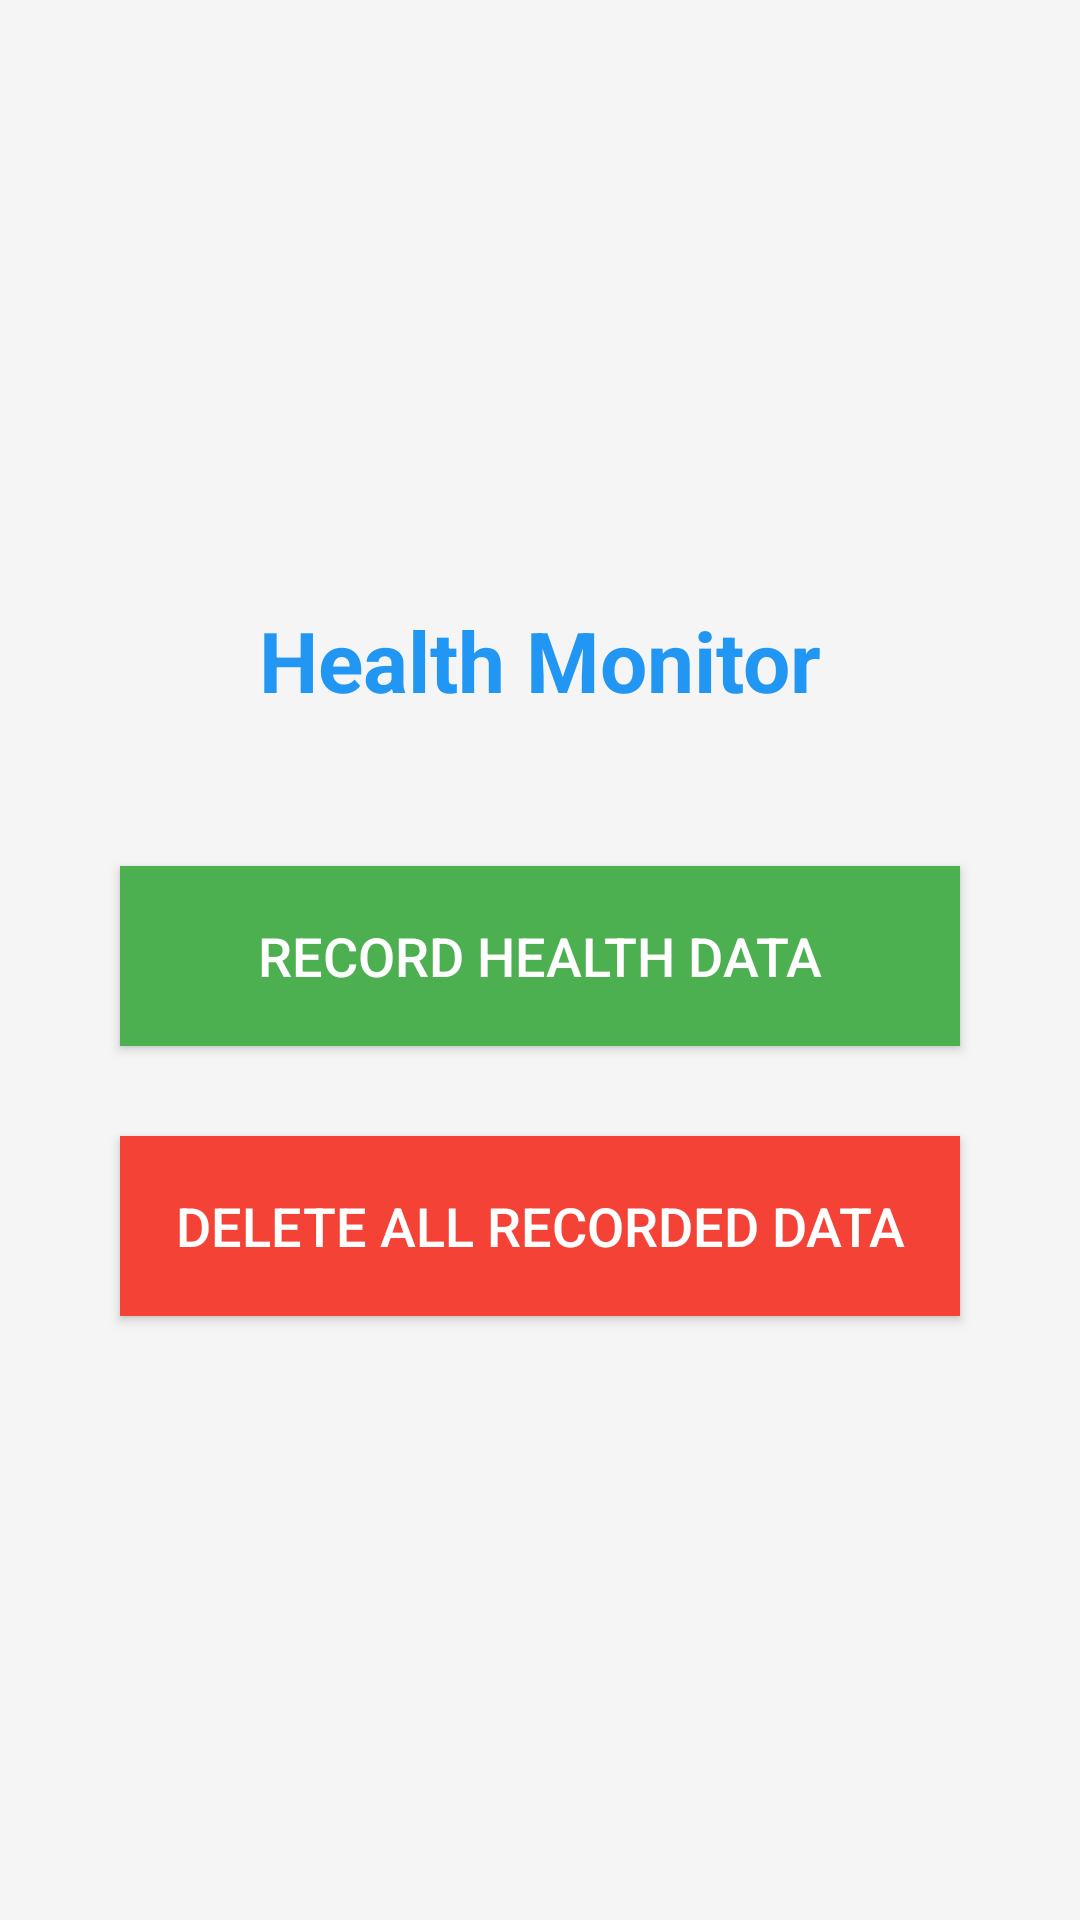

Reconstruct the res/layout file that produces this screen, plus the resources it refers to.
<!-- AndroidManifest.xml: activity theme Theme.MonitoringApp -->
<!-- res/layout/activity_main.xml -->
<?xml version="1.0" encoding="utf-8"?>
<LinearLayout xmlns:android="http://schemas.android.com/apk/res/android"
    android:layout_width="match_parent"
    android:layout_height="match_parent"
    android:orientation="vertical"
    android:gravity="center"
    android:padding="32dp"
    android:background="#f5f5f5">

    <TextView
        android:layout_width="wrap_content"
        android:layout_height="wrap_content"
        android:text="Health Monitor"
        android:textSize="28sp"
        android:textStyle="bold"
        android:layout_marginBottom="50dp"
        android:textColor="#2196F3" />

    <Button
        android:id="@+id/btnRecordData"
        android:layout_width="280dp"
        android:layout_height="60dp"
        android:text="Record health data"
        android:textSize="18sp"
        android:layout_marginBottom="30dp"
        android:background="#4CAF50"
        android:textColor="#FFFFFF"
        android:elevation="4dp" />

    <Button
        android:id="@+id/btnDeleteData"
        android:layout_width="280dp"
        android:layout_height="60dp"
        android:text="Delete all recorded data"
        android:textSize="18sp"
        android:background="#F44336"
        android:textColor="#FFFFFF"
        android:elevation="4dp" />

</LinearLayout>
<!-- resources referenced by this layout -->
<resources>
  <style name="Theme.MonitoringApp" parent="android:Theme.Material.Light.NoActionBar" />
</resources>
